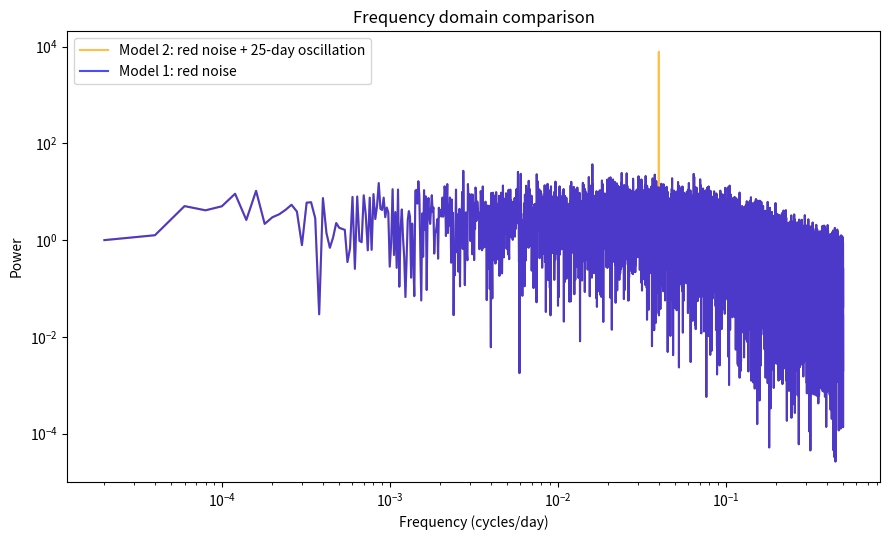
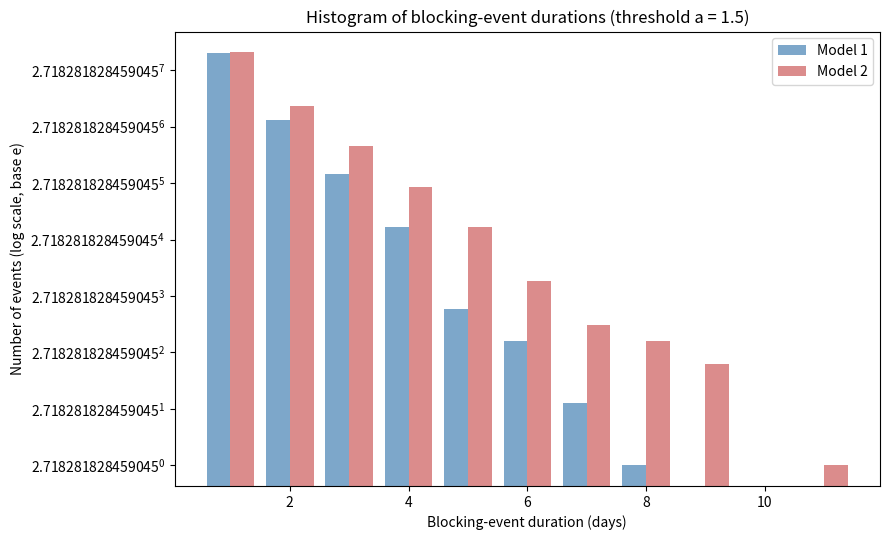

The matplotlib source for these figures, in order:
# -*- coding: utf-8 -*-
"""
Model 1: AR(1) red noise with tau = 2 days
Model 2: Model 1 + 25-day sinusoidal oscillation
- Both models are mean-centered (zero mean)
- Same threshold 'a' is applied: if series > a for >=1 day, count as a blocking (blk) event
- Figure 1: Frequency domain (power spectrum) of both models
- Figure 2: Histogram of blocking-event durations (log y-axis), comparison of the two models
"""

import numpy as np
import matplotlib.pyplot as plt

# -----------------------
# Parameters
# -----------------------
N = 50000                 # time length (days)
tau = 2.0                # e-folding time (days)
phi = np.exp(-1.0 / tau) # AR(1) coefficient (with daily step)
target_var = 1.0         # desired stationary variance Var(X)
sigma_eps = np.sqrt(target_var * (1 - phi**2))  # innovation noise std
period = 25.0            # sinusoidal period (days)
A = 0.8                  # sinusoidal amplitude
a = 1.5                  # blocking threshold (same for both models)

rng = np.random.default_rng(123)

# -----------------------
# Model 1: pure red-noise AR(1)
# -----------------------
x1 = np.zeros(N)
eps = rng.normal(0.0, sigma_eps, size=N)
for t in range(1, N):
    x1[t] = phi * x1[t-1] + eps[t]
x1 = x1 - np.mean(x1)  # force zero mean

# -----------------------
# Model 2: red-noise + 25-day oscillation
# -----------------------
t_idx = np.arange(N)
osc = A * np.cos(2 * np.pi * t_idx / period)   # sinusoidal term
x2 = x1 + osc
x2 = x2 - np.mean(x2)  # force zero mean

# -----------------------
# Simple periodogram (power spectrum)
# -----------------------
def periodogram(x, dt=1.0):
    n = len(x)
    X = np.fft.rfft(x)
    power = (np.abs(X)**2) / n            # power spectrum
    freqs = np.fft.rfftfreq(n, d=dt)      # frequencies (cycles/day)
    return freqs, power

f1, p1 = periodogram(x1)
f2, p2 = periodogram(x2)

# remove zero frequency
mask1 = f1 > 0
mask2 = f2 > 0

# -----------------------
# Blocking event detection
# -----------------------
def run_lengths_above(series, thr):
    """Return lengths of consecutive runs where series > threshold."""
    above = series > thr
    lens, run = [], 0
    for v in above:
        if v:
            run += 1
        else:
            if run > 0:
                lens.append(run)
                run = 0
    if run > 0:
        lens.append(run)
    return np.array(lens, dtype=int)

lens1 = run_lengths_above(x1, a)
lens2 = run_lengths_above(x2, a)

# Histogram of event durations
K = max(lens1.max() if len(lens1) else 1, lens2.max() if len(lens2) else 1)
bins = np.arange(1, K + 2)  # bins for durations 1,2,3,...
counts1, _ = np.histogram(lens1, bins=bins)
counts2, _ = np.histogram(lens2, bins=bins)
centers = np.arange(1, K + 1)

# -----------------------
# Figure 1: Frequency domain
# -----------------------
plt.figure(figsize=(9, 5.5))
plt.loglog(f2[mask2], p2[mask2], label="Model 2: red noise + 25-day oscillation", color="orange", alpha=0.7)
plt.loglog(f1[mask1], p1[mask1], label="Model 1: red noise", color="blue", alpha=0.7)
plt.xlabel("Frequency (cycles/day)")
plt.ylabel("Power")
plt.title("Frequency domain comparison")
plt.legend()
plt.tight_layout()
plt.show()
plt.savefig('RedNoise_spectrum_comparison.png', dpi=300)

# -----------------------
# Figure 2: Histogram of event durations (log y-axis)
# -----------------------
plt.figure(figsize=(9, 5.5))
# Bar plots for the two models
plt.bar(centers - 0.2, counts1, width=0.4, alpha=0.7, color="steelblue", label="Model 1")
plt.bar(centers + 0.2, counts2, width=0.4, alpha=0.7, color="indianred", label="Model 2")
# Set log scale (base e)
plt.yscale("log", base=np.e)
plt.xlabel("Blocking-event duration (days)")
plt.ylabel("Number of events (log scale, base e)")
plt.title(f"Histogram of blocking-event durations (threshold a = {a})")
plt.legend()
plt.tight_layout()
# Save before showing
plt.savefig("RedNoise_duration_histogram.png", dpi=300)
plt.show()
plt.savefig('RedNoise_duration_histogram.png', dpi=300)

# -----------------------
# Print basic stats
# -----------------------
print("Model 1 mean/std:", float(np.mean(x1)), float(np.std(x1)))
print("Model 2 mean/std:", float(np.mean(x2)), float(np.std(x2)))
print("Threshold a:", a)
print("Model 1 total events:", int(counts1.sum()), "max duration:", int(lens1.max() if len(lens1) else 0))
print("Model 2 total events:", int(counts2.sum()), "max duration:", int(lens2.max() if len(lens2) else 0))

print('done')
